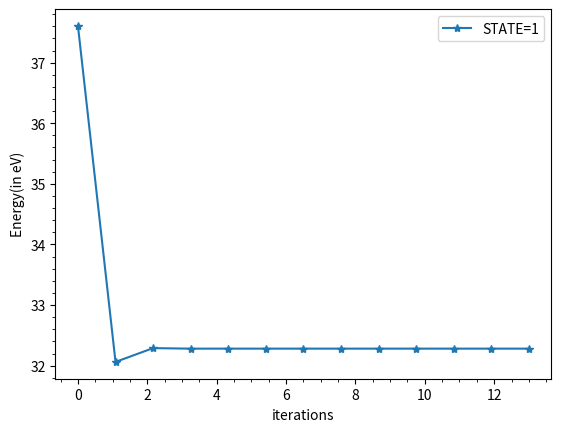

This chart was generated by the following Python code: (Note: this script raises an exception after producing the figure.)
import numpy as np
import matplotlib.pyplot as plt
import math as mt
import pandas as pd
#line no 94,93
def garrett_approx(state,precision,Mass,Length,v):
    h_bar=1.054571e-34       ####J s
    def Energy(state,l,V):
        energy=(state*np.pi*h_bar)**2/(2*Mass*l**2)
        return energy  
    def New_len(en,v):
        delta=(h_bar/(2*np.pi))/(abs((2*Mass*(v-en))**0.5))
        return delta    # L=l+2*delta
    E=[]
    Len=[]
    deltaa=0
    count=0
    run=True
    # while run:
    #     Len.append(k)
    #     j=Energy(state,Length+2*deltaa, v)  #E_(i-1)||lower iteration energy value
    #     k=New_len(j,v)
    #     j1=Energy(state, Length+ 2*k, v)      #E_(i)|| higher iteration energy value
    #     E.append(j)
    #     deltaa=k
    #     count+=1
    #     # E=np.around(E,precision)
    #     # Len=np.around(Len,precision)
    
    #     if j==j1:
    #         break 
    for i in range(1,200):
        j=Energy(state,Length+2*deltaa, v)  #E_(i-1)||lower iteration energy value
        k=New_len(j,v)
        E.append(j)
        Len.append(k)
        deltaa=k
        count+=1
    E = [element* 6.242e+18  for element in E]     # converting from joule to eV
    Len=[(element+Length)/1e-10 for element in Len] # converting from mtr to angstrom
    # E=np.around(E,precision)
    Len=np.around(Len,precision)

    count_l=0
    while True:
        X=E[count_l+1]
        Y=E[count_l]
        count_l+=1
        if X==Y:
            break
    # # count_l=30
    return E,Len,count_l
Length=1e-10          # in mtr
me=9.10938e-31 # in Kg
# mp=1.6726219e-27
v=150e-19                    #in V
state=1
precision=5
E,Len,iteration=garrett_approx(state, precision, me, Length,v)
E_o=E[:iteration+1]
# print(iteration , E_o)
# print(Len_0)
df = pd.DataFrame(list(zip(E_o,Len)),columns =['Energy(in eV)','Length(in A^o)'])
print(df)
plt.plot(np.linspace(0,len(E_o),len(E_o)),E_o,'-*',label="STATE="+str(state)) ,plt.xlabel("iterations"),plt.ylabel("Energy(in eV)"), plt.legend()
plt.minorticks_on() ,plt.grid(b=True,which="both",axis="both")
plt.show()
dell=[(element-Length/1e-10) for element in Len]
dell=dell[:iteration]
plt.plot(np.linspace(0,len(dell),len(dell)),dell,'g-*')
plt.title("delta v/s iteration"), plt.grid()
plt.show()
state_list=[]
En=[]
iteration_list=[]
converg=[]
converg_l=[]
K=8
for i in range(1,K):
    E,Len,iteration=garrett_approx(i, precision, me, Length,v)
    # plt.plot()
    iteration_list.append(iteration)
    converg.append(E[iteration-1])
    converg_l.append(Len[iteration])
    En.append(E[0])
    state_list.append(i)
df = pd.DataFrame(list(zip(state_list,En,converg,converg_l,iteration_list)),index=None,columns =['States','Energy(in eV)','E_convergence',"L_convergence",'Iteration'])
print(df)
#################################################
V=np.arange(2,75,8)*(1e-19)*1e2
# V=V*(1e-19)         # V
E_new=[]
L_new=[]
Del_new=[]
for i in range(len(V)):
    E,L,C=garrett_approx(1, precision, me, Length, V[i])
    delta=[(element-Length/1e-10) for element in L]
    E_new.append(E[C])
    L_new.append(L[C])
    Del_new.append(delta[C])
V=[(element/1e-19) for element in V]  
plt.plot(V,E_new) , plt.title("Energy V/s V ")
plt.grid()
plt.show()
###################################################
potential=100e-19
L=np.linspace(1,50,50)
L1=[(element*1e-10) for element in L]
energy=[]
for i in range(len(L)):
    E,Len,C=garrett_approx(2,5, me, L[i], potential)
    E_new=E[C]
    energy.append(E_new)
plt.plot(L,energy)
plt.title('energy V/S Len')
plt.grid()
plt.show()